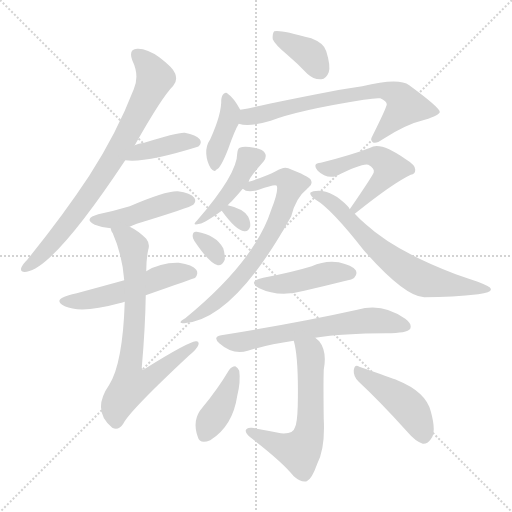
t = 0.00 s
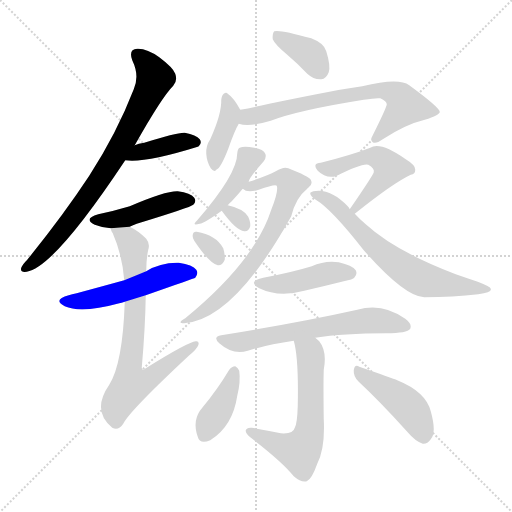
t = 2.54 s
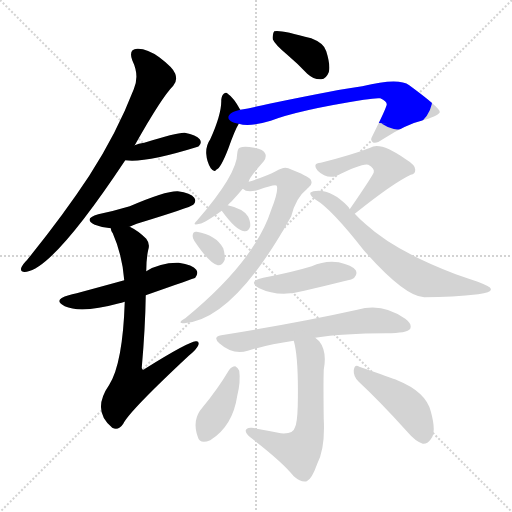
t = 5.09 s
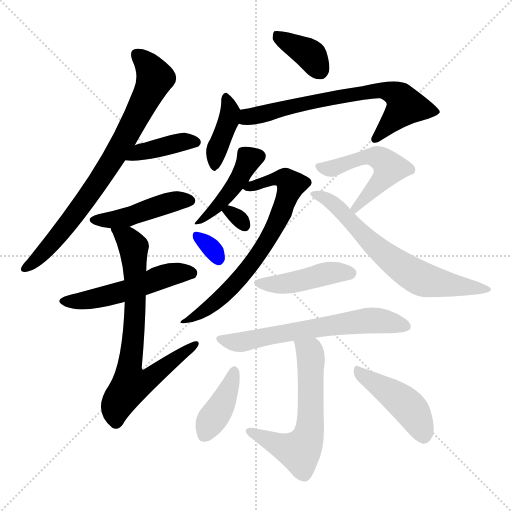
t = 7.63 s
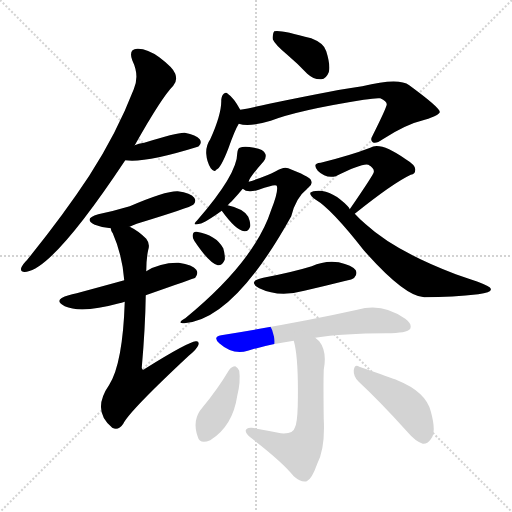
t = 10.17 s
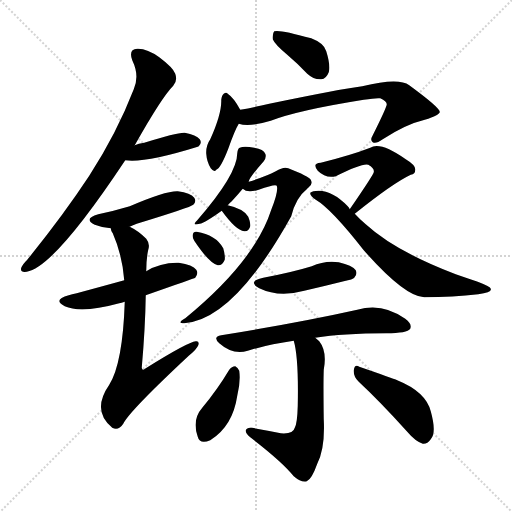
t = 12.72 s

The animated SVG that drew these frames (rendered in a browser with its animation timeline set to each time). Animation: 19 CSS @keyframes rules; one cycle of 12.72 s.

<svg version="1.1" viewBox="0 0 1024 1024" xmlns="http://www.w3.org/2000/svg">
  <g stroke="lightgray" stroke-dasharray="1,1" stroke-width="1" transform="scale(4, 4)">
    <line x1="0" y1="0" x2="256" y2="256"></line>
    <line x1="256" y1="0" x2="0" y2="256"></line>
    <line x1="128" y1="0" x2="128" y2="256"></line>
    <line x1="0" y1="128" x2="256" y2="128"></line>
  </g>
<g transform="scale(1, -1) translate(0, -900)">
   <style type="text/css">
    @keyframes keyframes0 {
      from {
       stroke: blue;
       stroke-dashoffset: 776;
       stroke-width: 128;
       }
       72% {
       animation-timing-function: step-end;
       stroke: blue;
       stroke-dashoffset: 0;
       stroke-width: 128;
       }
       to {
       stroke: black;
       stroke-width: 1024;
       }
       }
       #make-me-a-hanzi-animation-0 {
         animation: keyframes0 0.881510s both;
         animation-delay: 0.000000s;
         animation-timing-function: linear;
       }
    @keyframes keyframes1 {
      from {
       stroke: blue;
       stroke-dashoffset: 398;
       stroke-width: 128;
       }
       56% {
       animation-timing-function: step-end;
       stroke: blue;
       stroke-dashoffset: 0;
       stroke-width: 128;
       }
       to {
       stroke: black;
       stroke-width: 1024;
       }
       }
       #make-me-a-hanzi-animation-1 {
         animation: keyframes1 0.573893s both;
         animation-delay: 0.881510s;
         animation-timing-function: linear;
       }
    @keyframes keyframes2 {
      from {
       stroke: blue;
       stroke-dashoffset: 450;
       stroke-width: 128;
       }
       59% {
       animation-timing-function: step-end;
       stroke: blue;
       stroke-dashoffset: 0;
       stroke-width: 128;
       }
       to {
       stroke: black;
       stroke-width: 1024;
       }
       }
       #make-me-a-hanzi-animation-2 {
         animation: keyframes2 0.616211s both;
         animation-delay: 1.455404s;
         animation-timing-function: linear;
       }
    @keyframes keyframes3 {
      from {
       stroke: blue;
       stroke-dashoffset: 520;
       stroke-width: 128;
       }
       63% {
       animation-timing-function: step-end;
       stroke: blue;
       stroke-dashoffset: 0;
       stroke-width: 128;
       }
       to {
       stroke: black;
       stroke-width: 1024;
       }
       }
       #make-me-a-hanzi-animation-3 {
         animation: keyframes3 0.673177s both;
         animation-delay: 2.071615s;
         animation-timing-function: linear;
       }
    @keyframes keyframes4 {
      from {
       stroke: blue;
       stroke-dashoffset: 734;
       stroke-width: 128;
       }
       70% {
       animation-timing-function: step-end;
       stroke: blue;
       stroke-dashoffset: 0;
       stroke-width: 128;
       }
       to {
       stroke: black;
       stroke-width: 1024;
       }
       }
       #make-me-a-hanzi-animation-4 {
         animation: keyframes4 0.847331s both;
         animation-delay: 2.744792s;
         animation-timing-function: linear;
       }
    @keyframes keyframes5 {
      from {
       stroke: blue;
       stroke-dashoffset: 372;
       stroke-width: 128;
       }
       55% {
       animation-timing-function: step-end;
       stroke: blue;
       stroke-dashoffset: 0;
       stroke-width: 128;
       }
       to {
       stroke: black;
       stroke-width: 1024;
       }
       }
       #make-me-a-hanzi-animation-5 {
         animation: keyframes5 0.552734s both;
         animation-delay: 3.592122s;
         animation-timing-function: linear;
       }
    @keyframes keyframes6 {
      from {
       stroke: blue;
       stroke-dashoffset: 396;
       stroke-width: 128;
       }
       56% {
       animation-timing-function: step-end;
       stroke: blue;
       stroke-dashoffset: 0;
       stroke-width: 128;
       }
       to {
       stroke: black;
       stroke-width: 1024;
       }
       }
       #make-me-a-hanzi-animation-6 {
         animation: keyframes6 0.572266s both;
         animation-delay: 4.144857s;
         animation-timing-function: linear;
       }
    @keyframes keyframes7 {
      from {
       stroke: blue;
       stroke-dashoffset: 695;
       stroke-width: 128;
       }
       69% {
       animation-timing-function: step-end;
       stroke: blue;
       stroke-dashoffset: 0;
       stroke-width: 128;
       }
       to {
       stroke: black;
       stroke-width: 1024;
       }
       }
       #make-me-a-hanzi-animation-7 {
         animation: keyframes7 0.815592s both;
         animation-delay: 4.717122s;
         animation-timing-function: linear;
       }
    @keyframes keyframes8 {
      from {
       stroke: blue;
       stroke-dashoffset: 435;
       stroke-width: 128;
       }
       59% {
       animation-timing-function: step-end;
       stroke: blue;
       stroke-dashoffset: 0;
       stroke-width: 128;
       }
       to {
       stroke: black;
       stroke-width: 1024;
       }
       }
       #make-me-a-hanzi-animation-8 {
         animation: keyframes8 0.604004s both;
         animation-delay: 5.532715s;
         animation-timing-function: linear;
       }
    @keyframes keyframes9 {
      from {
       stroke: blue;
       stroke-dashoffset: 706;
       stroke-width: 128;
       }
       70% {
       animation-timing-function: step-end;
       stroke: blue;
       stroke-dashoffset: 0;
       stroke-width: 128;
       }
       to {
       stroke: black;
       stroke-width: 1024;
       }
       }
       #make-me-a-hanzi-animation-9 {
         animation: keyframes9 0.824544s both;
         animation-delay: 6.136719s;
         animation-timing-function: linear;
       }
    @keyframes keyframes10 {
      from {
       stroke: blue;
       stroke-dashoffset: 300;
       stroke-width: 128;
       }
       49% {
       animation-timing-function: step-end;
       stroke: blue;
       stroke-dashoffset: 0;
       stroke-width: 128;
       }
       to {
       stroke: black;
       stroke-width: 1024;
       }
       }
       #make-me-a-hanzi-animation-10 {
         animation: keyframes10 0.494141s both;
         animation-delay: 6.961263s;
         animation-timing-function: linear;
       }
    @keyframes keyframes11 {
      from {
       stroke: blue;
       stroke-dashoffset: 318;
       stroke-width: 128;
       }
       51% {
       animation-timing-function: step-end;
       stroke: blue;
       stroke-dashoffset: 0;
       stroke-width: 128;
       }
       to {
       stroke: black;
       stroke-width: 1024;
       }
       }
       #make-me-a-hanzi-animation-11 {
         animation: keyframes11 0.508789s both;
         animation-delay: 7.455404s;
         animation-timing-function: linear;
       }
    @keyframes keyframes12 {
      from {
       stroke: blue;
       stroke-dashoffset: 513;
       stroke-width: 128;
       }
       63% {
       animation-timing-function: step-end;
       stroke: blue;
       stroke-dashoffset: 0;
       stroke-width: 128;
       }
       to {
       stroke: black;
       stroke-width: 1024;
       }
       }
       #make-me-a-hanzi-animation-12 {
         animation: keyframes12 0.667480s both;
         animation-delay: 7.964193s;
         animation-timing-function: linear;
       }
    @keyframes keyframes13 {
      from {
       stroke: blue;
       stroke-dashoffset: 669;
       stroke-width: 128;
       }
       69% {
       animation-timing-function: step-end;
       stroke: blue;
       stroke-dashoffset: 0;
       stroke-width: 128;
       }
       to {
       stroke: black;
       stroke-width: 1024;
       }
       }
       #make-me-a-hanzi-animation-13 {
         animation: keyframes13 0.794434s both;
         animation-delay: 8.631673s;
         animation-timing-function: linear;
       }
    @keyframes keyframes14 {
      from {
       stroke: blue;
       stroke-dashoffset: 440;
       stroke-width: 128;
       }
       59% {
       animation-timing-function: step-end;
       stroke: blue;
       stroke-dashoffset: 0;
       stroke-width: 128;
       }
       to {
       stroke: black;
       stroke-width: 1024;
       }
       }
       #make-me-a-hanzi-animation-14 {
         animation: keyframes14 0.608073s both;
         animation-delay: 9.426107s;
         animation-timing-function: linear;
       }
    @keyframes keyframes15 {
      from {
       stroke: blue;
       stroke-dashoffset: 633;
       stroke-width: 128;
       }
       67% {
       animation-timing-function: step-end;
       stroke: blue;
       stroke-dashoffset: 0;
       stroke-width: 128;
       }
       to {
       stroke: black;
       stroke-width: 1024;
       }
       }
       #make-me-a-hanzi-animation-15 {
         animation: keyframes15 0.765137s both;
         animation-delay: 10.034180s;
         animation-timing-function: linear;
       }
    @keyframes keyframes16 {
      from {
       stroke: blue;
       stroke-dashoffset: 598;
       stroke-width: 128;
       }
       66% {
       animation-timing-function: step-end;
       stroke: blue;
       stroke-dashoffset: 0;
       stroke-width: 128;
       }
       to {
       stroke: black;
       stroke-width: 1024;
       }
       }
       #make-me-a-hanzi-animation-16 {
         animation: keyframes16 0.736654s both;
         animation-delay: 10.799316s;
         animation-timing-function: linear;
       }
    @keyframes keyframes17 {
      from {
       stroke: blue;
       stroke-dashoffset: 396;
       stroke-width: 128;
       }
       56% {
       animation-timing-function: step-end;
       stroke: blue;
       stroke-dashoffset: 0;
       stroke-width: 128;
       }
       to {
       stroke: black;
       stroke-width: 1024;
       }
       }
       #make-me-a-hanzi-animation-17 {
         animation: keyframes17 0.572266s both;
         animation-delay: 11.535970s;
         animation-timing-function: linear;
       }
    @keyframes keyframes18 {
      from {
       stroke: blue;
       stroke-dashoffset: 442;
       stroke-width: 128;
       }
       59% {
       animation-timing-function: step-end;
       stroke: blue;
       stroke-dashoffset: 0;
       stroke-width: 128;
       }
       to {
       stroke: black;
       stroke-width: 1024;
       }
       }
       #make-me-a-hanzi-animation-18 {
         animation: keyframes18 0.609701s both;
         animation-delay: 12.108236s;
         animation-timing-function: linear;
       }
</style>
<path d="M 269.5 609.5 Q 323.5 705.5 346.5 728.5 Q 355.5 738.5 350.5 752.5 Q 346.5 764.5 318.5 785.5 Q 293.5 803.5 274.5 802.5 Q 256.5 801.5 264.5 779.5 Q 279.5 748.5 267.5 721.5 Q 233.5 633.5 178.5 548.5 Q 126.5 469.5 54.5 380.5 Q 44.5 370.5 42.5 364.5 Q 39.5 354.5 53.5 356.5 Q 108.5 365.5 250.5 579.5 L 269.5 609.5 Z" fill="lightgray"></path> 
<path d="M 250.5 579.5 Q 289.5 573.5 395.5 606.5 Q 396.5 607.5 397.5 607.5 Q 404.5 614.5 399.5 621.5 Q 392.5 630.5 369.5 634.5 Q 354.5 635.5 288.5 614.5 Q 276.5 613.5 269.5 609.5 C 242.5 597.5 220.5 582.5 250.5 579.5 Z" fill="lightgray"></path> 
<path d="M 259.5 446.5 Q 265.5 449.5 273.5 452.5 Q 381.5 485.5 386.5 490.5 Q 393.5 497.5 388.5 504.5 Q 381.5 514.5 355.5 517.5 Q 331.5 518.5 259.5 487.5 Q 229.5 478.5 196.5 471.5 Q 165.5 462.5 189.5 450.5 Q 204.5 444.5 221.5 443.5 L 259.5 446.5 Z" fill="lightgray"></path> 
<path d="M 291.5 309.5 Q 388.5 343.5 390.5 344.5 Q 397.5 353.5 392.5 360.5 Q 385.5 370.5 357.5 374.5 Q 321.5 375.5 292.5 357.5 L 248.5 339.5 Q 161.5 315.5 137.5 309.5 Q 104.5 300.5 129.5 287.5 Q 162.5 272.5 238.5 293.5 Q 242.5 294.5 249.5 296.5 L 291.5 309.5 Z" fill="lightgray"></path> 
<path d="M 249.5 296.5 Q 245.5 173.5 218.5 130.5 Q 182.5 78.5 224.5 44.5 Q 236.5 37.5 246.5 52.5 Q 258.5 77.5 377.5 188.5 Q 393.5 201.5 396.5 209.5 Q 399.5 218.5 391.5 217.5 Q 376.5 216.5 291.5 163.5 Q 284.5 157.5 283.5 164.5 Q 290.5 243.5 291.5 309.5 L 292.5 357.5 Q 292.5 382.5 296.5 400.5 Q 300.5 412.5 292.5 422.5 Q 276.5 438.5 259.5 446.5 C 233.5 461.5 210.5 471.5 221.5 443.5 Q 221.5 439.5 225.5 433.5 Q 244.5 390.5 248.5 339.5 L 249.5 296.5 Z" fill="lightgray"></path> 
<path d="M 574.5 790.5 Q 593.5 774.5 614.5 752.5 Q 627.5 740.5 642.5 741.5 Q 652.5 742.5 657.5 755.5 Q 661.5 768.5 652.5 797.5 Q 648.5 813.5 622.5 823.5 Q 558.5 841.5 548.5 837.5 Q 544.5 833.5 545.5 821.5 Q 549.5 811.5 574.5 790.5 Z" fill="lightgray"></path> 
<path d="M 480.5 680.5 Q 467.5 704.5 455.5 712.5 Q 452.5 716.5 447.5 712.5 Q 443.5 709.5 442.5 700.5 Q 443.5 672.5 420.5 621.5 Q 411.5 608.5 412.5 592.5 Q 413.5 576.5 421.5 563.5 Q 428.5 554.5 432.5 560.5 Q 441.5 563.5 456.5 602.5 Q 469.5 639.5 477.5 652.5 C 486.5 669.5 486.5 669.5 480.5 680.5 Z" fill="lightgray"></path> 
<path d="M 477.5 652.5 Q 498.5 645.5 541.5 658.5 Q 595.5 679.5 727.5 700.5 Q 751.5 704.5 760.5 703.5 Q 773.5 697.5 773.5 691.5 Q 773.5 685.5 745.5 629.5 Q 739.5 619.5 745.5 615.5 Q 751.5 611.5 765.5 621.5 Q 811.5 651.5 849.5 660.5 Q 880.5 670.5 879.5 676.5 Q 878.5 685.5 818.5 729.5 Q 797.5 745.5 724.5 727.5 Q 678.5 721.5 538.5 692.5 Q 507.5 685.5 480.5 680.5 C 451.5 674.5 447.5 657.5 477.5 652.5 Z" fill="lightgray"></path> 
<path d="M 455.5 489.5 Q 458.5 493.5 463.5 497.5 Q 475.5 510.5 485.5 522.5 C 497.5 536.5 497.5 536.5 497.5 536.5 Q 497.5 543.5 527.5 577.5 Q 533.5 586.5 530.5 592.5 Q 527.5 601.5 508.5 604.5 Q 487.5 608.5 479.5 604.5 Q 475.5 603.5 474.5 593.5 Q 474.5 551.5 394.5 459.5 Q 381.5 447.5 399.5 452.5 Q 408.5 453.5 443.5 478.5 L 455.5 489.5 Z" fill="lightgray"></path> 
<path d="M 485.5 522.5 Q 494.5 513.5 517.5 520.5 Q 550.5 532.5 553.5 528.5 Q 557.5 518.5 542.5 480.5 Q 509.5 377.5 370.5 263.5 Q 352.5 253.5 368.5 253.5 Q 467.5 260.5 582.5 467.5 Q 591.5 504.5 614.5 522.5 Q 614.5 523.5 616.5 524.5 Q 626.5 531.5 621.5 540.5 Q 617.5 547.5 576.5 563.5 Q 567.5 567.5 551.5 557.5 Q 535.5 548.5 497.5 536.5 C 471.5 527.5 471.5 527.5 485.5 522.5 Z" fill="lightgray"></path> 
<path d="M 443.5 478.5 Q 471.5 439.5 488.5 437.5 Q 497.5 436.5 500.5 447.5 Q 501.5 454.5 496.5 466.5 Q 487.5 482.5 455.5 489.5 C 431.5 494.5 431.5 494.5 443.5 478.5 Z" fill="lightgray"></path> 
<path d="M 388.5 418.5 Q 418.5 373.5 435.5 369.5 Q 444.5 368.5 449.5 380.5 Q 450.5 389.5 446.5 403.5 Q 431.5 430.5 393.5 436.5 Q 386.5 437.5 385.5 430.5 Q 384.5 424.5 388.5 418.5 Z" fill="lightgray"></path> 
<path d="M 709.5 472.5 Q 785.5 533.5 821.5 550.5 Q 830.5 551.5 830.5 560.5 Q 831.5 569.5 811.5 581.5 Q 760.5 617.5 740.5 604.5 Q 701.5 589.5 641.5 574.5 Q 623.5 573.5 635.5 558.5 Q 651.5 542.5 671.5 547.5 Q 725.5 574.5 736.5 570.5 Q 749.5 563.5 747.5 555.5 Q 747.5 551.5 699.5 481.5 C 682.5 456.5 686.5 453.5 709.5 472.5 Z" fill="lightgray"></path> 
<path d="M 699.5 481.5 Q 698.5 484.5 695.5 487.5 Q 665.5 518.5 637.5 518.5 Q 624.5 518.5 620.5 514.5 Q 619.5 508.5 631.5 500.5 Q 662.5 482.5 727.5 399.5 Q 809.5 306.5 848.5 305.5 Q 906.5 305.5 956.5 311.5 Q 984.5 315.5 981.5 322.5 Q 981.5 326.5 955.5 336.5 Q 934.5 343.5 911.5 351.5 Q 790.5 397.5 731.5 451.5 Q 719.5 461.5 709.5 472.5 L 699.5 481.5 Z" fill="lightgray"></path> 
<path d="M 526.5 344.5 Q 493.5 337.5 518.5 323.5 Q 557.5 304.5 608.5 318.5 Q 647.5 327.5 687.5 337.5 Q 706.5 341.5 708.5 344.5 Q 715.5 351.5 711.5 359.5 Q 704.5 369.5 677.5 375.5 Q 649.5 379.5 623.5 367.5 Q 584.5 355.5 526.5 344.5 Z" fill="lightgray"></path> 
<path d="M 630.5 224.5 Q 685.5 233.5 772.5 233.5 Q 814.5 233.5 820.5 242.5 Q 824.5 252.5 810.5 262.5 Q 764.5 295.5 714.5 280.5 Q 602.5 255.5 442.5 229.5 Q 424.5 226.5 438.5 213.5 Q 465.5 189.5 495.5 198.5 Q 537.5 211.5 587.5 218.5 L 630.5 224.5 Z" fill="lightgray"></path> 
<path d="M 587.5 218.5 Q 597.5 184.5 595.5 88.5 Q 594.5 52.5 589.5 44.5 Q 586.5 31.5 561.5 33.5 Q 533.5 39.5 503.5 44.5 Q 493.5 45.5 491.5 39.5 Q 490.5 33.5 500.5 25.5 Q 564.5 -23.5 587.5 -52.5 Q 602.5 -65.5 613.5 -62.5 Q 623.5 -58.5 634.5 -27.5 Q 650.5 3.5 647.5 61.5 Q 646.5 134.5 647.5 160.5 Q 654.5 197.5 638.5 217.5 Q 634.5 221.5 630.5 224.5 C 608.5 244.5 580.5 247.5 587.5 218.5 Z" fill="lightgray"></path> 
<path d="M 458.5 160.5 Q 434.5 120.5 404.5 84.5 Q 383.5 60.5 395.5 26.5 Q 399.5 10.5 420.5 19.5 Q 465.5 47.5 474.5 108.5 Q 481.5 136.5 478.5 158.5 Q 475.5 165.5 470.5 167.5 Q 463.5 167.5 458.5 160.5 Z" fill="lightgray"></path> 
<path d="M 717.5 136.5 Q 760.5 96.5 814.5 36.5 Q 830.5 17.5 845.5 12.5 Q 854.5 11.5 861.5 21.5 Q 873.5 34.5 861.5 77.5 Q 851.5 116.5 794.5 139.5 Q 785.5 143.5 718.5 166.5 Q 709.5 172.5 707.5 159.5 Q 706.5 146.5 717.5 136.5 Z" fill="lightgray"></path> 
      <clipPath id="make-me-a-hanzi-clip-0">
      <path d="M 269.5 609.5 Q 323.5 705.5 346.5 728.5 Q 355.5 738.5 350.5 752.5 Q 346.5 764.5 318.5 785.5 Q 293.5 803.5 274.5 802.5 Q 256.5 801.5 264.5 779.5 Q 279.5 748.5 267.5 721.5 Q 233.5 633.5 178.5 548.5 Q 126.5 469.5 54.5 380.5 Q 44.5 370.5 42.5 364.5 Q 39.5 354.5 53.5 356.5 Q 108.5 365.5 250.5 579.5 L 269.5 609.5 Z" fill="lightgray"></path>
      </clipPath>
      <path clip-path="url(#make-me-a-hanzi-clip-0)" d="M 274.5 788.5 L 297.5 768.5 L 308.5 740.5 L 255.5 631.5 L 148.5 468.5 L 76.5 383.5 L 50.5 364.5 " fill="none" id="make-me-a-hanzi-animation-0" stroke-dasharray="648 1296" stroke-linecap="round"></path>

      <clipPath id="make-me-a-hanzi-clip-1">
      <path d="M 250.5 579.5 Q 289.5 573.5 395.5 606.5 Q 396.5 607.5 397.5 607.5 Q 404.5 614.5 399.5 621.5 Q 392.5 630.5 369.5 634.5 Q 354.5 635.5 288.5 614.5 Q 276.5 613.5 269.5 609.5 C 242.5 597.5 220.5 582.5 250.5 579.5 Z" fill="lightgray"></path>
      </clipPath>
      <path clip-path="url(#make-me-a-hanzi-clip-1)" d="M 255.5 583.5 L 303.5 602.5 L 372.5 617.5 L 392.5 615.5 " fill="none" id="make-me-a-hanzi-animation-1" stroke-dasharray="270 540" stroke-linecap="round"></path>

      <clipPath id="make-me-a-hanzi-clip-2">
      <path d="M 259.5 446.5 Q 265.5 449.5 273.5 452.5 Q 381.5 485.5 386.5 490.5 Q 393.5 497.5 388.5 504.5 Q 381.5 514.5 355.5 517.5 Q 331.5 518.5 259.5 487.5 Q 229.5 478.5 196.5 471.5 Q 165.5 462.5 189.5 450.5 Q 204.5 444.5 221.5 443.5 L 259.5 446.5 Z" fill="lightgray"></path>
      </clipPath>
      <path clip-path="url(#make-me-a-hanzi-clip-2)" d="M 190.5 461.5 L 251.5 464.5 L 336.5 494.5 L 379.5 498.5 " fill="none" id="make-me-a-hanzi-animation-2" stroke-dasharray="322 644" stroke-linecap="round"></path>

      <clipPath id="make-me-a-hanzi-clip-3">
      <path d="M 291.5 309.5 Q 388.5 343.5 390.5 344.5 Q 397.5 353.5 392.5 360.5 Q 385.5 370.5 357.5 374.5 Q 321.5 375.5 292.5 357.5 L 248.5 339.5 Q 161.5 315.5 137.5 309.5 Q 104.5 300.5 129.5 287.5 Q 162.5 272.5 238.5 293.5 Q 242.5 294.5 249.5 296.5 L 291.5 309.5 Z" fill="lightgray"></path>
      </clipPath>
      <path clip-path="url(#make-me-a-hanzi-clip-3)" d="M 131.5 299.5 L 187.5 301.5 L 329.5 348.5 L 362.5 355.5 L 386.5 351.5 " fill="none" id="make-me-a-hanzi-animation-3" stroke-dasharray="392 784" stroke-linecap="round"></path>

      <clipPath id="make-me-a-hanzi-clip-4">
      <path d="M 249.5 296.5 Q 245.5 173.5 218.5 130.5 Q 182.5 78.5 224.5 44.5 Q 236.5 37.5 246.5 52.5 Q 258.5 77.5 377.5 188.5 Q 393.5 201.5 396.5 209.5 Q 399.5 218.5 391.5 217.5 Q 376.5 216.5 291.5 163.5 Q 284.5 157.5 283.5 164.5 Q 290.5 243.5 291.5 309.5 L 292.5 357.5 Q 292.5 382.5 296.5 400.5 Q 300.5 412.5 292.5 422.5 Q 276.5 438.5 259.5 446.5 C 233.5 461.5 210.5 471.5 221.5 443.5 Q 221.5 439.5 225.5 433.5 Q 244.5 390.5 248.5 339.5 L 249.5 296.5 Z" fill="lightgray"></path>
      </clipPath>
      <path clip-path="url(#make-me-a-hanzi-clip-4)" d="M 228.5 440.5 L 266.5 406.5 L 270.5 276.5 L 257.5 159.5 L 264.5 131.5 L 303.5 145.5 L 390.5 211.5 " fill="none" id="make-me-a-hanzi-animation-4" stroke-dasharray="606 1212" stroke-linecap="round"></path>

      <clipPath id="make-me-a-hanzi-clip-5">
      <path d="M 574.5 790.5 Q 593.5 774.5 614.5 752.5 Q 627.5 740.5 642.5 741.5 Q 652.5 742.5 657.5 755.5 Q 661.5 768.5 652.5 797.5 Q 648.5 813.5 622.5 823.5 Q 558.5 841.5 548.5 837.5 Q 544.5 833.5 545.5 821.5 Q 549.5 811.5 574.5 790.5 Z" fill="lightgray"></path>
      </clipPath>
      <path clip-path="url(#make-me-a-hanzi-clip-5)" d="M 552.5 832.5 L 622.5 788.5 L 639.5 759.5 " fill="none" id="make-me-a-hanzi-animation-5" stroke-dasharray="244 488" stroke-linecap="round"></path>

      <clipPath id="make-me-a-hanzi-clip-6">
      <path d="M 480.5 680.5 Q 467.5 704.5 455.5 712.5 Q 452.5 716.5 447.5 712.5 Q 443.5 709.5 442.5 700.5 Q 443.5 672.5 420.5 621.5 Q 411.5 608.5 412.5 592.5 Q 413.5 576.5 421.5 563.5 Q 428.5 554.5 432.5 560.5 Q 441.5 563.5 456.5 602.5 Q 469.5 639.5 477.5 652.5 C 486.5 669.5 486.5 669.5 480.5 680.5 Z" fill="lightgray"></path>
      </clipPath>
      <path clip-path="url(#make-me-a-hanzi-clip-6)" d="M 451.5 703.5 L 460.5 675.5 L 432.5 598.5 L 429.5 569.5 " fill="none" id="make-me-a-hanzi-animation-6" stroke-dasharray="268 536" stroke-linecap="round"></path>

      <clipPath id="make-me-a-hanzi-clip-7">
      <path d="M 477.5 652.5 Q 498.5 645.5 541.5 658.5 Q 595.5 679.5 727.5 700.5 Q 751.5 704.5 760.5 703.5 Q 773.5 697.5 773.5 691.5 Q 773.5 685.5 745.5 629.5 Q 739.5 619.5 745.5 615.5 Q 751.5 611.5 765.5 621.5 Q 811.5 651.5 849.5 660.5 Q 880.5 670.5 879.5 676.5 Q 878.5 685.5 818.5 729.5 Q 797.5 745.5 724.5 727.5 Q 678.5 721.5 538.5 692.5 Q 507.5 685.5 480.5 680.5 C 451.5 674.5 447.5 657.5 477.5 652.5 Z" fill="lightgray"></path>
      </clipPath>
      <path clip-path="url(#make-me-a-hanzi-clip-7)" d="M 483.5 658.5 L 495.5 666.5 L 614.5 695.5 L 738.5 718.5 L 777.5 717.5 L 800.5 705.5 L 811.5 688.5 L 749.5 622.5 " fill="none" id="make-me-a-hanzi-animation-7" stroke-dasharray="567 1134" stroke-linecap="round"></path>

      <clipPath id="make-me-a-hanzi-clip-8">
      <path d="M 455.5 489.5 Q 458.5 493.5 463.5 497.5 Q 475.5 510.5 485.5 522.5 C 497.5 536.5 497.5 536.5 497.5 536.5 Q 497.5 543.5 527.5 577.5 Q 533.5 586.5 530.5 592.5 Q 527.5 601.5 508.5 604.5 Q 487.5 608.5 479.5 604.5 Q 475.5 603.5 474.5 593.5 Q 474.5 551.5 394.5 459.5 Q 381.5 447.5 399.5 452.5 Q 408.5 453.5 443.5 478.5 L 455.5 489.5 Z" fill="lightgray"></path>
      </clipPath>
      <path clip-path="url(#make-me-a-hanzi-clip-8)" d="M 517.5 587.5 L 498.5 581.5 L 449.5 503.5 L 400.5 458.5 " fill="none" id="make-me-a-hanzi-animation-8" stroke-dasharray="307 614" stroke-linecap="round"></path>

      <clipPath id="make-me-a-hanzi-clip-9">
      <path d="M 485.5 522.5 Q 494.5 513.5 517.5 520.5 Q 550.5 532.5 553.5 528.5 Q 557.5 518.5 542.5 480.5 Q 509.5 377.5 370.5 263.5 Q 352.5 253.5 368.5 253.5 Q 467.5 260.5 582.5 467.5 Q 591.5 504.5 614.5 522.5 Q 614.5 523.5 616.5 524.5 Q 626.5 531.5 621.5 540.5 Q 617.5 547.5 576.5 563.5 Q 567.5 567.5 551.5 557.5 Q 535.5 548.5 497.5 536.5 C 471.5 527.5 471.5 527.5 485.5 522.5 Z" fill="lightgray"></path>
      </clipPath>
      <path clip-path="url(#make-me-a-hanzi-clip-9)" d="M 491.5 523.5 L 553.5 543.5 L 570.5 542.5 L 581.5 528.5 L 560.5 465.5 L 504.5 373.5 L 439.5 302.5 L 373.5 257.5 " fill="none" id="make-me-a-hanzi-animation-9" stroke-dasharray="578 1156" stroke-linecap="round"></path>

      <clipPath id="make-me-a-hanzi-clip-10">
      <path d="M 443.5 478.5 Q 471.5 439.5 488.5 437.5 Q 497.5 436.5 500.5 447.5 Q 501.5 454.5 496.5 466.5 Q 487.5 482.5 455.5 489.5 C 431.5 494.5 431.5 494.5 443.5 478.5 Z" fill="lightgray"></path>
      </clipPath>
      <path clip-path="url(#make-me-a-hanzi-clip-10)" d="M 454.5 472.5 L 461.5 475.5 L 487.5 450.5 " fill="none" id="make-me-a-hanzi-animation-10" stroke-dasharray="172 344" stroke-linecap="round"></path>

      <clipPath id="make-me-a-hanzi-clip-11">
      <path d="M 388.5 418.5 Q 418.5 373.5 435.5 369.5 Q 444.5 368.5 449.5 380.5 Q 450.5 389.5 446.5 403.5 Q 431.5 430.5 393.5 436.5 Q 386.5 437.5 385.5 430.5 Q 384.5 424.5 388.5 418.5 Z" fill="lightgray"></path>
      </clipPath>
      <path clip-path="url(#make-me-a-hanzi-clip-11)" d="M 394.5 426.5 L 420.5 406.5 L 436.5 381.5 " fill="none" id="make-me-a-hanzi-animation-11" stroke-dasharray="190 380" stroke-linecap="round"></path>

      <clipPath id="make-me-a-hanzi-clip-12">
      <path d="M 709.5 472.5 Q 785.5 533.5 821.5 550.5 Q 830.5 551.5 830.5 560.5 Q 831.5 569.5 811.5 581.5 Q 760.5 617.5 740.5 604.5 Q 701.5 589.5 641.5 574.5 Q 623.5 573.5 635.5 558.5 Q 651.5 542.5 671.5 547.5 Q 725.5 574.5 736.5 570.5 Q 749.5 563.5 747.5 555.5 Q 747.5 551.5 699.5 481.5 C 682.5 456.5 686.5 453.5 709.5 472.5 Z" fill="lightgray"></path>
      </clipPath>
      <path clip-path="url(#make-me-a-hanzi-clip-12)" d="M 638.5 566.5 L 663.5 562.5 L 740.5 587.5 L 771.5 574.5 L 779.5 563.5 L 773.5 551.5 L 712.5 485.5 " fill="none" id="make-me-a-hanzi-animation-12" stroke-dasharray="385 770" stroke-linecap="round"></path>

      <clipPath id="make-me-a-hanzi-clip-13">
      <path d="M 699.5 481.5 Q 698.5 484.5 695.5 487.5 Q 665.5 518.5 637.5 518.5 Q 624.5 518.5 620.5 514.5 Q 619.5 508.5 631.5 500.5 Q 662.5 482.5 727.5 399.5 Q 809.5 306.5 848.5 305.5 Q 906.5 305.5 956.5 311.5 Q 984.5 315.5 981.5 322.5 Q 981.5 326.5 955.5 336.5 Q 934.5 343.5 911.5 351.5 Q 790.5 397.5 731.5 451.5 Q 719.5 461.5 709.5 472.5 L 699.5 481.5 Z" fill="lightgray"></path>
      </clipPath>
      <path clip-path="url(#make-me-a-hanzi-clip-13)" d="M 625.5 512.5 L 668.5 491.5 L 768.5 390.5 L 836.5 345.5 L 903.5 329.5 L 975.5 322.5 " fill="none" id="make-me-a-hanzi-animation-13" stroke-dasharray="541 1082" stroke-linecap="round"></path>

      <clipPath id="make-me-a-hanzi-clip-14">
      <path d="M 526.5 344.5 Q 493.5 337.5 518.5 323.5 Q 557.5 304.5 608.5 318.5 Q 647.5 327.5 687.5 337.5 Q 706.5 341.5 708.5 344.5 Q 715.5 351.5 711.5 359.5 Q 704.5 369.5 677.5 375.5 Q 649.5 379.5 623.5 367.5 Q 584.5 355.5 526.5 344.5 Z" fill="lightgray"></path>
      </clipPath>
      <path clip-path="url(#make-me-a-hanzi-clip-14)" d="M 519.5 335.5 L 568.5 332.5 L 669.5 355.5 L 700.5 353.5 " fill="none" id="make-me-a-hanzi-animation-14" stroke-dasharray="312 624" stroke-linecap="round"></path>

      <clipPath id="make-me-a-hanzi-clip-15">
      <path d="M 630.5 224.5 Q 685.5 233.5 772.5 233.5 Q 814.5 233.5 820.5 242.5 Q 824.5 252.5 810.5 262.5 Q 764.5 295.5 714.5 280.5 Q 602.5 255.5 442.5 229.5 Q 424.5 226.5 438.5 213.5 Q 465.5 189.5 495.5 198.5 Q 537.5 211.5 587.5 218.5 L 630.5 224.5 Z" fill="lightgray"></path>
      </clipPath>
      <path clip-path="url(#make-me-a-hanzi-clip-15)" d="M 440.5 221.5 L 484.5 216.5 L 738.5 259.5 L 812.5 247.5 " fill="none" id="make-me-a-hanzi-animation-15" stroke-dasharray="505 1010" stroke-linecap="round"></path>

      <clipPath id="make-me-a-hanzi-clip-16">
      <path d="M 587.5 218.5 Q 597.5 184.5 595.5 88.5 Q 594.5 52.5 589.5 44.5 Q 586.5 31.5 561.5 33.5 Q 533.5 39.5 503.5 44.5 Q 493.5 45.5 491.5 39.5 Q 490.5 33.5 500.5 25.5 Q 564.5 -23.5 587.5 -52.5 Q 602.5 -65.5 613.5 -62.5 Q 623.5 -58.5 634.5 -27.5 Q 650.5 3.5 647.5 61.5 Q 646.5 134.5 647.5 160.5 Q 654.5 197.5 638.5 217.5 Q 634.5 221.5 630.5 224.5 C 608.5 244.5 580.5 247.5 587.5 218.5 Z" fill="lightgray"></path>
      </clipPath>
      <path clip-path="url(#make-me-a-hanzi-clip-16)" d="M 595.5 215.5 L 620.5 192.5 L 621.5 184.5 L 622.5 90.5 L 614.5 21.5 L 597.5 -2.5 L 514.5 27.5 L 499.5 38.5 " fill="none" id="make-me-a-hanzi-animation-16" stroke-dasharray="470 940" stroke-linecap="round"></path>

      <clipPath id="make-me-a-hanzi-clip-17">
      <path d="M 458.5 160.5 Q 434.5 120.5 404.5 84.5 Q 383.5 60.5 395.5 26.5 Q 399.5 10.5 420.5 19.5 Q 465.5 47.5 474.5 108.5 Q 481.5 136.5 478.5 158.5 Q 475.5 165.5 470.5 167.5 Q 463.5 167.5 458.5 160.5 Z" fill="lightgray"></path>
      </clipPath>
      <path clip-path="url(#make-me-a-hanzi-clip-17)" d="M 468.5 157.5 L 450.5 104.5 L 410.5 30.5 " fill="none" id="make-me-a-hanzi-animation-17" stroke-dasharray="268 536" stroke-linecap="round"></path>

      <clipPath id="make-me-a-hanzi-clip-18">
      <path d="M 717.5 136.5 Q 760.5 96.5 814.5 36.5 Q 830.5 17.5 845.5 12.5 Q 854.5 11.5 861.5 21.5 Q 873.5 34.5 861.5 77.5 Q 851.5 116.5 794.5 139.5 Q 785.5 143.5 718.5 166.5 Q 709.5 172.5 707.5 159.5 Q 706.5 146.5 717.5 136.5 Z" fill="lightgray"></path>
      </clipPath>
      <path clip-path="url(#make-me-a-hanzi-clip-18)" d="M 718.5 154.5 L 812.5 90.5 L 834.5 60.5 L 846.5 27.5 " fill="none" id="make-me-a-hanzi-animation-18" stroke-dasharray="314 628" stroke-linecap="round"></path>

</g>
</svg>
